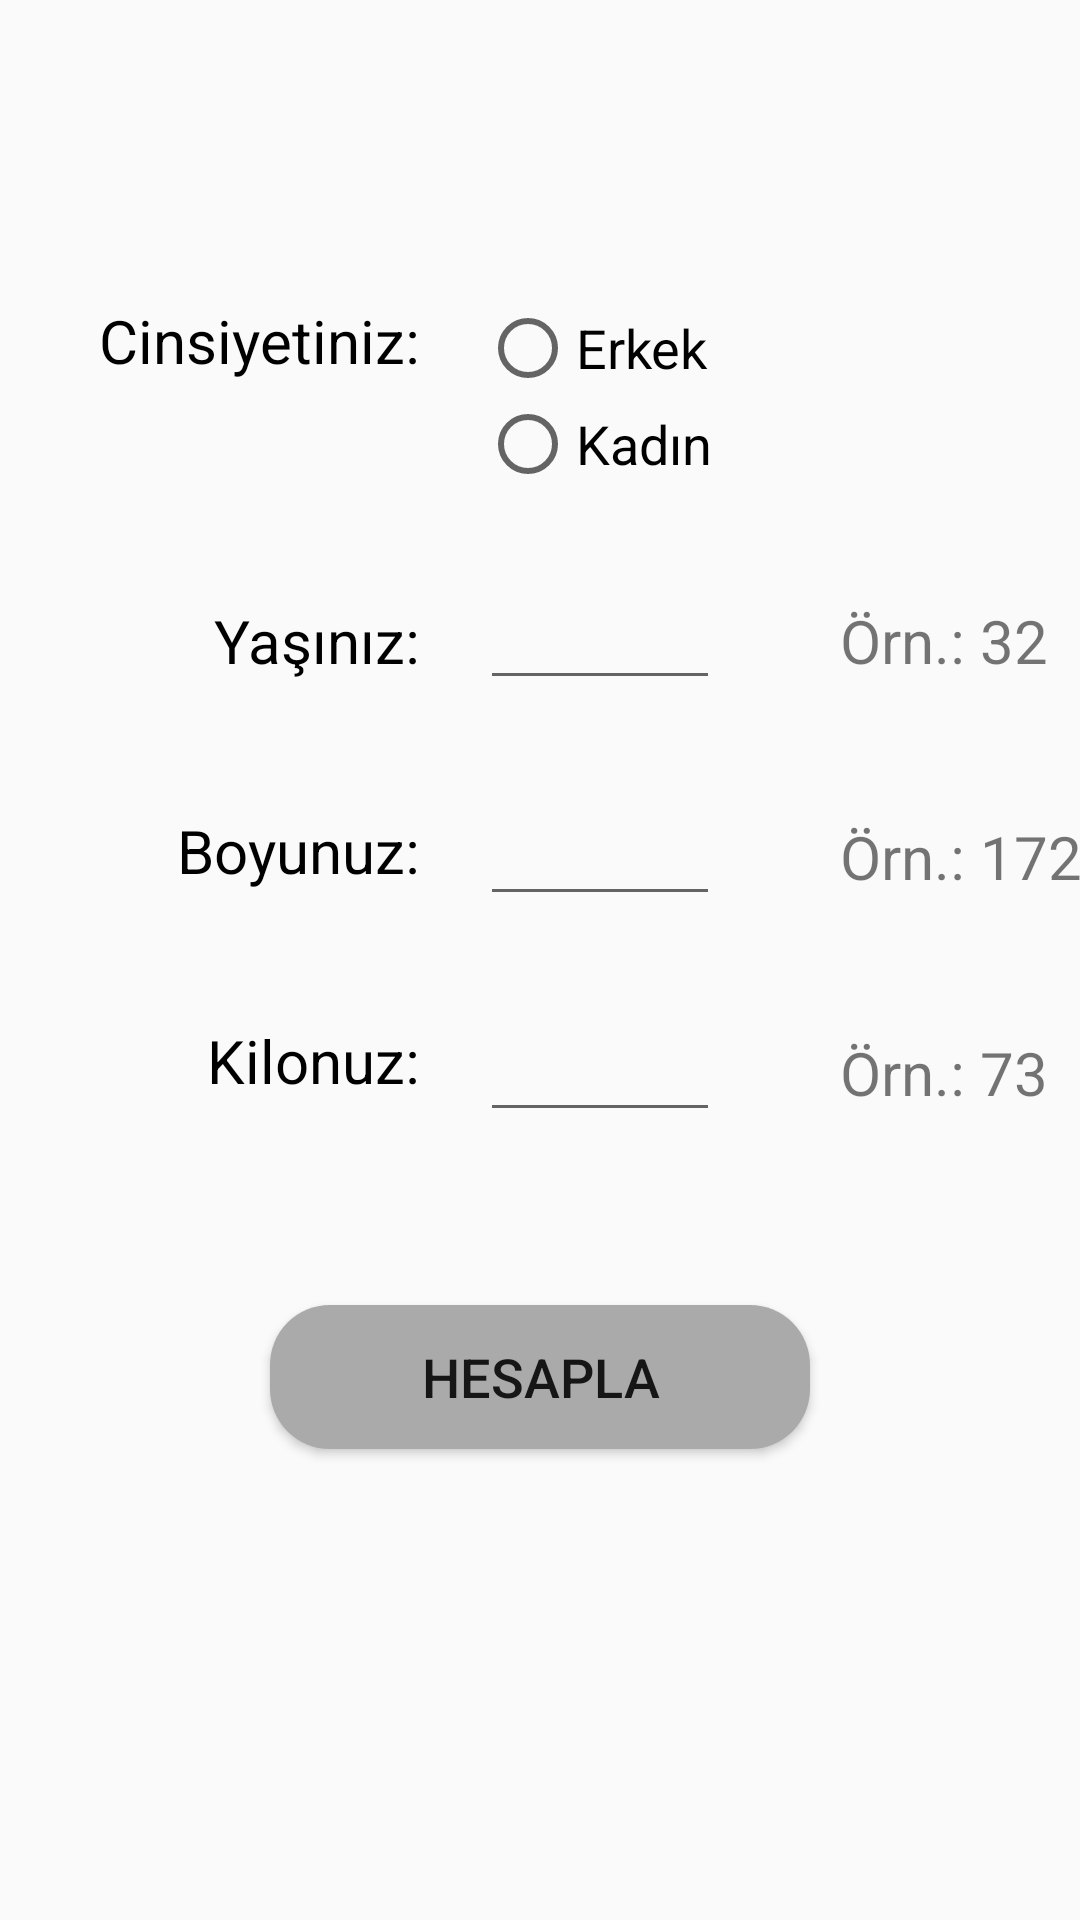

This screen was rendered from an Android layout file. Write that file and the resources it references.
<!-- AndroidManifest.xml: application theme Theme.HealthCalculation -->
<!-- res/layout/fragment_bazal_metabolizma_hizi.xml -->
<?xml version="1.0" encoding="utf-8"?>
<androidx.constraintlayout.widget.ConstraintLayout xmlns:android="http://schemas.android.com/apk/res/android"
    xmlns:app="http://schemas.android.com/apk/res-auto"
    xmlns:tools="http://schemas.android.com/tools"
    android:layout_width="match_parent"
    android:layout_height="match_parent"
    tools:context=".fragments.BazalMetabolizmaHiziFragment">

    <TextView
        android:id="@+id/textView2"
        android:layout_width="wrap_content"
        android:layout_height="wrap_content"
        android:layout_marginTop="100dp"
        android:layout_marginEnd="10dp"
        android:text="Cinsiyetiniz:"
        android:textColor="@color/black"
        android:textSize="20sp"
        app:layout_constraintEnd_toStartOf="@+id/guideline"
        app:layout_constraintTop_toTopOf="parent" />

    <androidx.constraintlayout.widget.Guideline
        android:id="@+id/guideline"
        android:layout_width="wrap_content"
        android:layout_height="wrap_content"
        android:orientation="vertical"
        app:layout_constraintBottom_toBottomOf="parent"
        app:layout_constraintEnd_toEndOf="parent"
        app:layout_constraintGuide_begin="150dp"
        app:layout_constraintHorizontal_bias="0.5"
        app:layout_constraintStart_toStartOf="parent"
        app:layout_constraintTop_toTopOf="parent" />

    <RadioGroup
        android:id="@+id/radioGroupBazal"
        android:layout_width="80dp"
        android:layout_height="wrap_content"
        android:layout_marginStart="10dp"
        android:layout_marginTop="100dp"
        app:layout_constraintStart_toStartOf="@+id/guideline"
        app:layout_constraintTop_toTopOf="parent">

        <RadioButton
            android:id="@+id/radiobutton_bazal_erkek"
            android:layout_width="wrap_content"
            android:layout_height="wrap_content"
            android:textSize="18sp"
            android:text="Erkek" />

        <RadioButton
            android:id="@+id/radiobutton_bazal_kadin"
            android:layout_width="wrap_content"
            android:layout_height="wrap_content"
            android:textSize="18sp"
            android:text="Kadın" />

    </RadioGroup>

    <TextView
        android:id="@+id/textView3"
        android:layout_width="wrap_content"
        android:layout_height="wrap_content"
        android:layout_marginTop="100dp"
        android:layout_marginEnd="10dp"
        android:text="Yaşınız:"
        android:textColor="@color/black"
        android:textSize="20sp"
        app:layout_constraintEnd_toStartOf="@+id/guideline"
        app:layout_constraintTop_toTopOf="@id/textView2" />

    <EditText
        android:id="@+id/edit_text_bazal_yas"
        android:layout_width="80dp"
        android:layout_height="wrap_content"
        android:layout_marginStart="10dp"
        android:layout_marginTop="92dp"
        android:gravity="center"
        android:maxLength="3"
        android:textSize="18sp"
        app:layout_constraintStart_toStartOf="@+id/guideline"
        app:layout_constraintTop_toTopOf="@id/radioGroupBazal" />

    <TextView
        android:id="@+id/textView4"
        android:layout_width="wrap_content"
        android:layout_height="wrap_content"
        android:layout_marginTop="70dp"
        android:layout_marginEnd="10dp"
        android:text="Boyunuz:"
        android:textColor="@color/black"
        android:textSize="20sp"
        app:layout_constraintEnd_toStartOf="@+id/guideline"
        app:layout_constraintTop_toTopOf="@id/textView3" />

    <EditText
        android:id="@+id/edit_text_bazal_boy"
        android:layout_width="80dp"
        android:layout_height="wrap_content"
        android:layout_marginStart="10dp"
        android:layout_marginTop="72dp"
        android:gravity="center"
        android:maxLength="3"
        android:textSize="18sp"
        app:layout_constraintStart_toStartOf="@+id/guideline"
        app:layout_constraintTop_toTopOf="@id/edit_text_bazal_yas" />

    <TextView
        android:id="@+id/textView5"
        android:layout_width="wrap_content"
        android:layout_height="wrap_content"
        android:layout_marginStart="40dp"
        android:layout_marginTop="100dp"
        android:text="Örn.: 32"
        android:textSize="20sp"
        app:layout_constraintStart_toEndOf="@+id/edit_text_bazal_yas"
        app:layout_constraintTop_toTopOf="@+id/radioGroupBazal" />

    <TextView
        android:id="@+id/textView6"
        android:layout_width="wrap_content"
        android:layout_height="wrap_content"
        android:layout_marginStart="40dp"
        android:layout_marginTop="72dp"
        android:text="Örn.: 172"
        android:textSize="20sp"
        app:layout_constraintStart_toEndOf="@+id/edit_text_bazal_boy"
        app:layout_constraintTop_toTopOf="@+id/textView5" />

    <TextView
        android:id="@+id/textView7"
        android:layout_width="wrap_content"
        android:layout_height="wrap_content"
        android:layout_marginTop="70dp"
        android:layout_marginEnd="10dp"
        android:text="Kilonuz:"
        android:textColor="@color/black"
        android:textSize="20sp"
        app:layout_constraintEnd_toStartOf="@+id/guideline"
        app:layout_constraintTop_toTopOf="@id/textView4" />

    <EditText
        android:id="@+id/edit_text_bazal_kilo"
        android:layout_width="80dp"
        android:layout_height="wrap_content"
        android:layout_marginStart="10dp"
        android:layout_marginTop="72dp"
        android:gravity="center"
        android:maxLength="3"
        android:textSize="18sp"
        app:layout_constraintStart_toStartOf="@+id/guideline"
        app:layout_constraintTop_toTopOf="@id/edit_text_bazal_boy" />

    <TextView
        android:id="@+id/textView8"
        android:layout_width="wrap_content"
        android:layout_height="wrap_content"
        android:layout_marginStart="40dp"
        android:layout_marginTop="72dp"
        android:text="Örn.: 73"
        android:textSize="20sp"
        app:layout_constraintStart_toEndOf="@+id/edit_text_bazal_boy"
        app:layout_constraintTop_toTopOf="@+id/textView6" />

    <Button
        android:id="@+id/button_bazal_hesapla"
        android:layout_width="180dp"
        android:layout_height="wrap_content"
        android:layout_marginBottom="80dp"
        android:background="@drawable/button_custom"
        android:text="Hesapla"
        android:textSize="18sp"
        app:layout_constraintBottom_toTopOf="@+id/textViewBazalSonuc"
        app:layout_constraintEnd_toEndOf="parent"
        app:layout_constraintHorizontal_bias="0.5"
        app:layout_constraintStart_toStartOf="parent" />

    <TextView
        android:id="@+id/textViewBazalSonuc"
        android:layout_width="wrap_content"
        android:layout_height="wrap_content"
        android:layout_marginBottom="50dp"
        android:text="Bazal Metabolik Hız: 1.780 kcal/gün"
        android:textSize="20sp"
        android:visibility="invisible"
        android:textColor="@color/red"
        app:layout_constraintBottom_toBottomOf="parent"
        app:layout_constraintEnd_toEndOf="parent"
        app:layout_constraintHorizontal_bias="0.5"
        app:layout_constraintStart_toStartOf="parent" />

</androidx.constraintlayout.widget.ConstraintLayout>
<!-- resources referenced by this layout -->
<resources>
  <!-- drawable button_custom (drawable) -->
  <?xml version="1.0" encoding="utf-8"?>
  <shape xmlns:android="http://schemas.android.com/apk/res/android">
      <solid android:color="@android:color/darker_gray"/>
      <corners android:radius="20dp"/>
  </shape>
  <style name="Theme.HealthCalculation" parent="Theme.AppCompat.DayNight.NoActionBar">
          
          <item name="colorPrimary">@color/purple_500</item>
          <item name="colorPrimaryVariant">#050010</item>
          <item name="colorOnPrimary">@color/white</item>
          
          <item name="colorSecondary">@color/teal_200</item>
          <item name="colorSecondaryVariant">@color/teal_700</item>
          <item name="colorOnSecondary">@color/black</item>
          
          <item name="android:statusBarColor" tools:targetApi="l">?attr/colorPrimaryVariant</item>
          
      </style>
  <!-- not gathered from this repository: default colours our renderer supplied (Android Studio template values) -->
  <color name="purple_500">#FF6200EE</color>
  <color name="teal_200">#FF03DAC5</color>
  <color name="teal_700">#FF018786</color>
  <color name="black">#FF000000</color>
  <color name="white">#FFFFFFFF</color>
</resources>
